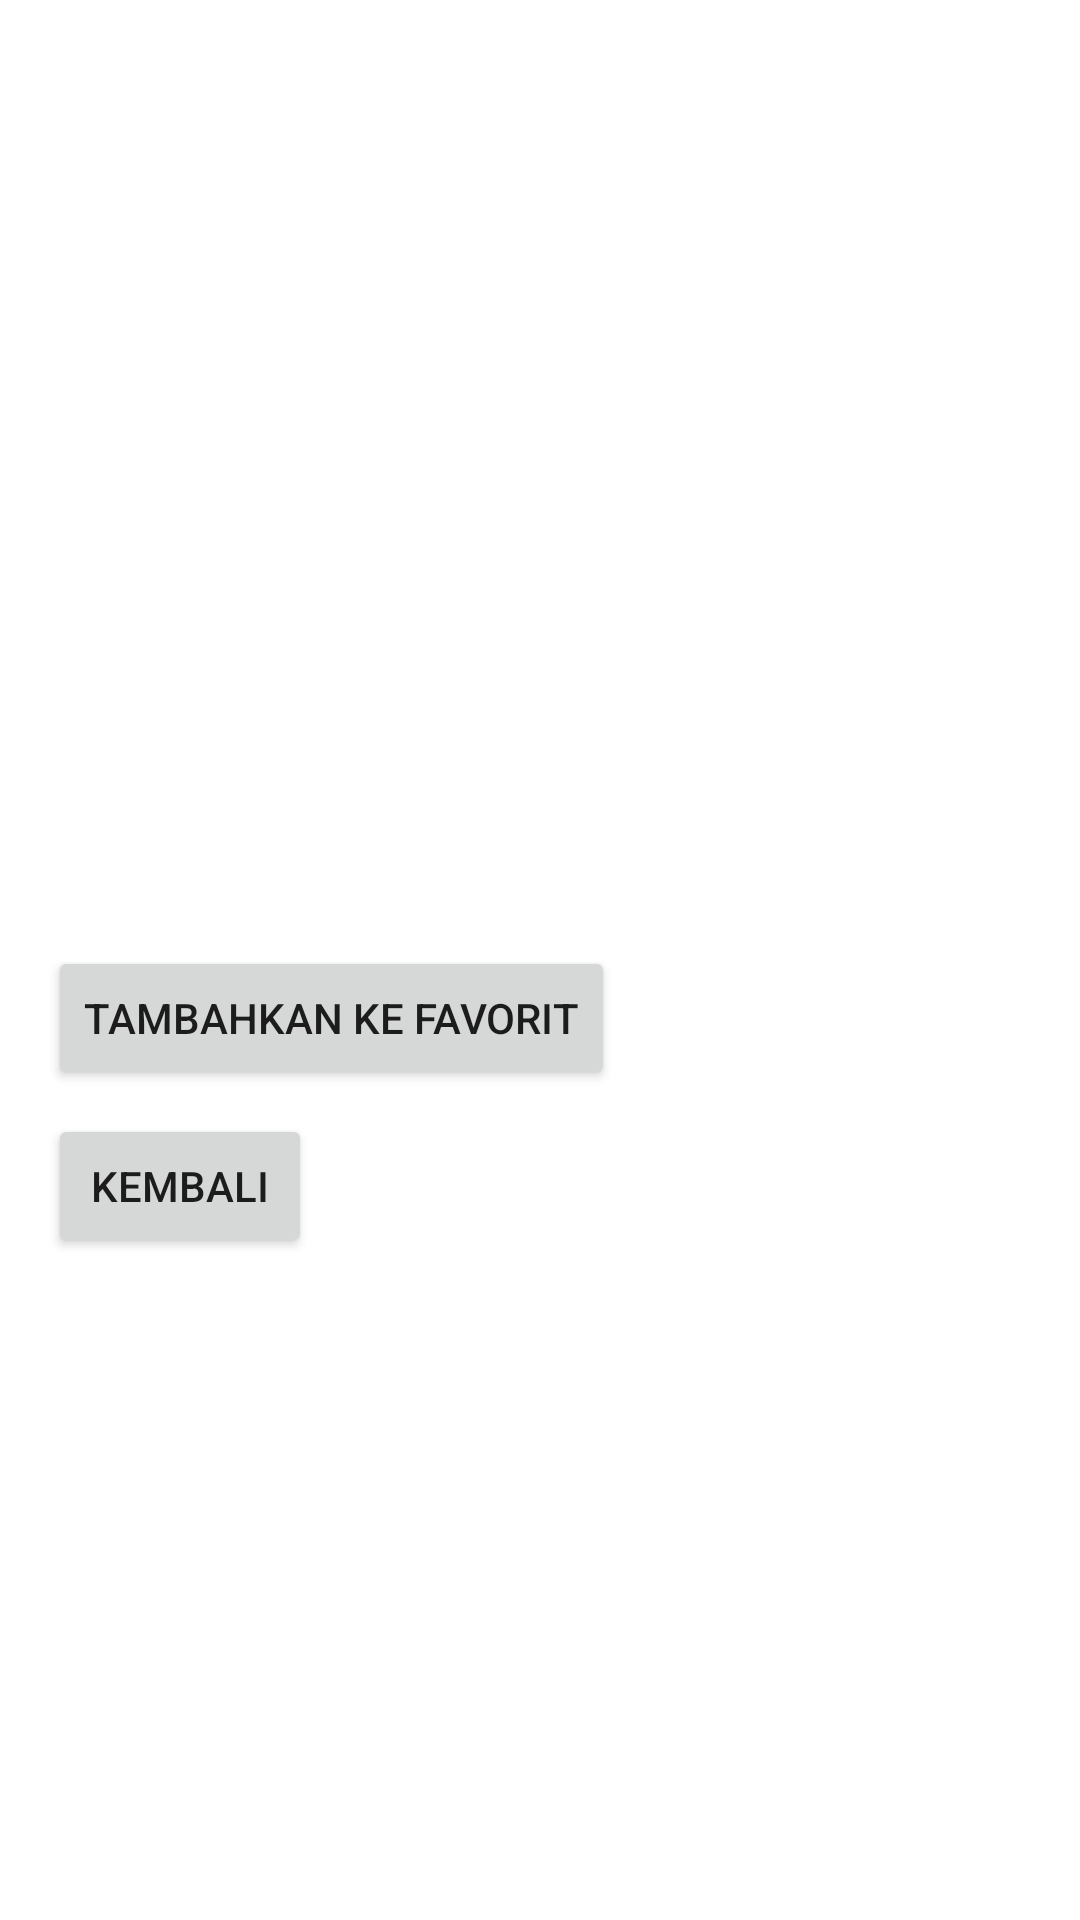

Reconstruct the res/layout file that produces this screen, plus the resources it refers to.
<!-- AndroidManifest.xml: application theme Theme.MaterialComponents.Light.NoActionBar -->
<!-- res/layout/activity_resep_detail.xml -->
<LinearLayout xmlns:android="http://schemas.android.com/apk/res/android"
    android:layout_width="match_parent"
    android:layout_height="match_parent"
    android:orientation="vertical"
    android:padding="16dp">

    <TextView
        android:id="@+id/tv_judul_resep"
        android:layout_width="wrap_content"
        android:layout_height="wrap_content"
        android:textSize="24sp"
        android:textStyle="bold"/>

    <ImageView
        android:id="@+id/image_resep"
        android:layout_width="match_parent"
        android:layout_height="200dp"
        android:layout_marginTop="16dp"
        android:scaleType="centerCrop"/>

    <TextView
        android:id="@+id/tv_detail_resep"
        android:layout_width="wrap_content"
        android:layout_height="wrap_content"
        android:layout_marginTop="16dp"/>

    <Button
        android:id="@+id/btn_add_favorite"
        android:layout_width="wrap_content"
        android:layout_height="wrap_content"
        android:text="Tambahkan ke Favorit"
        android:layout_marginTop="16dp"/>

    <Button
        android:id="@+id/btn_back"
        android:layout_width="wrap_content"
        android:layout_height="wrap_content"
        android:text="Kembali"
        android:layout_marginTop="8dp"/>
</LinearLayout>
<!-- resources referenced by this layout -->
<resources>

</resources>
